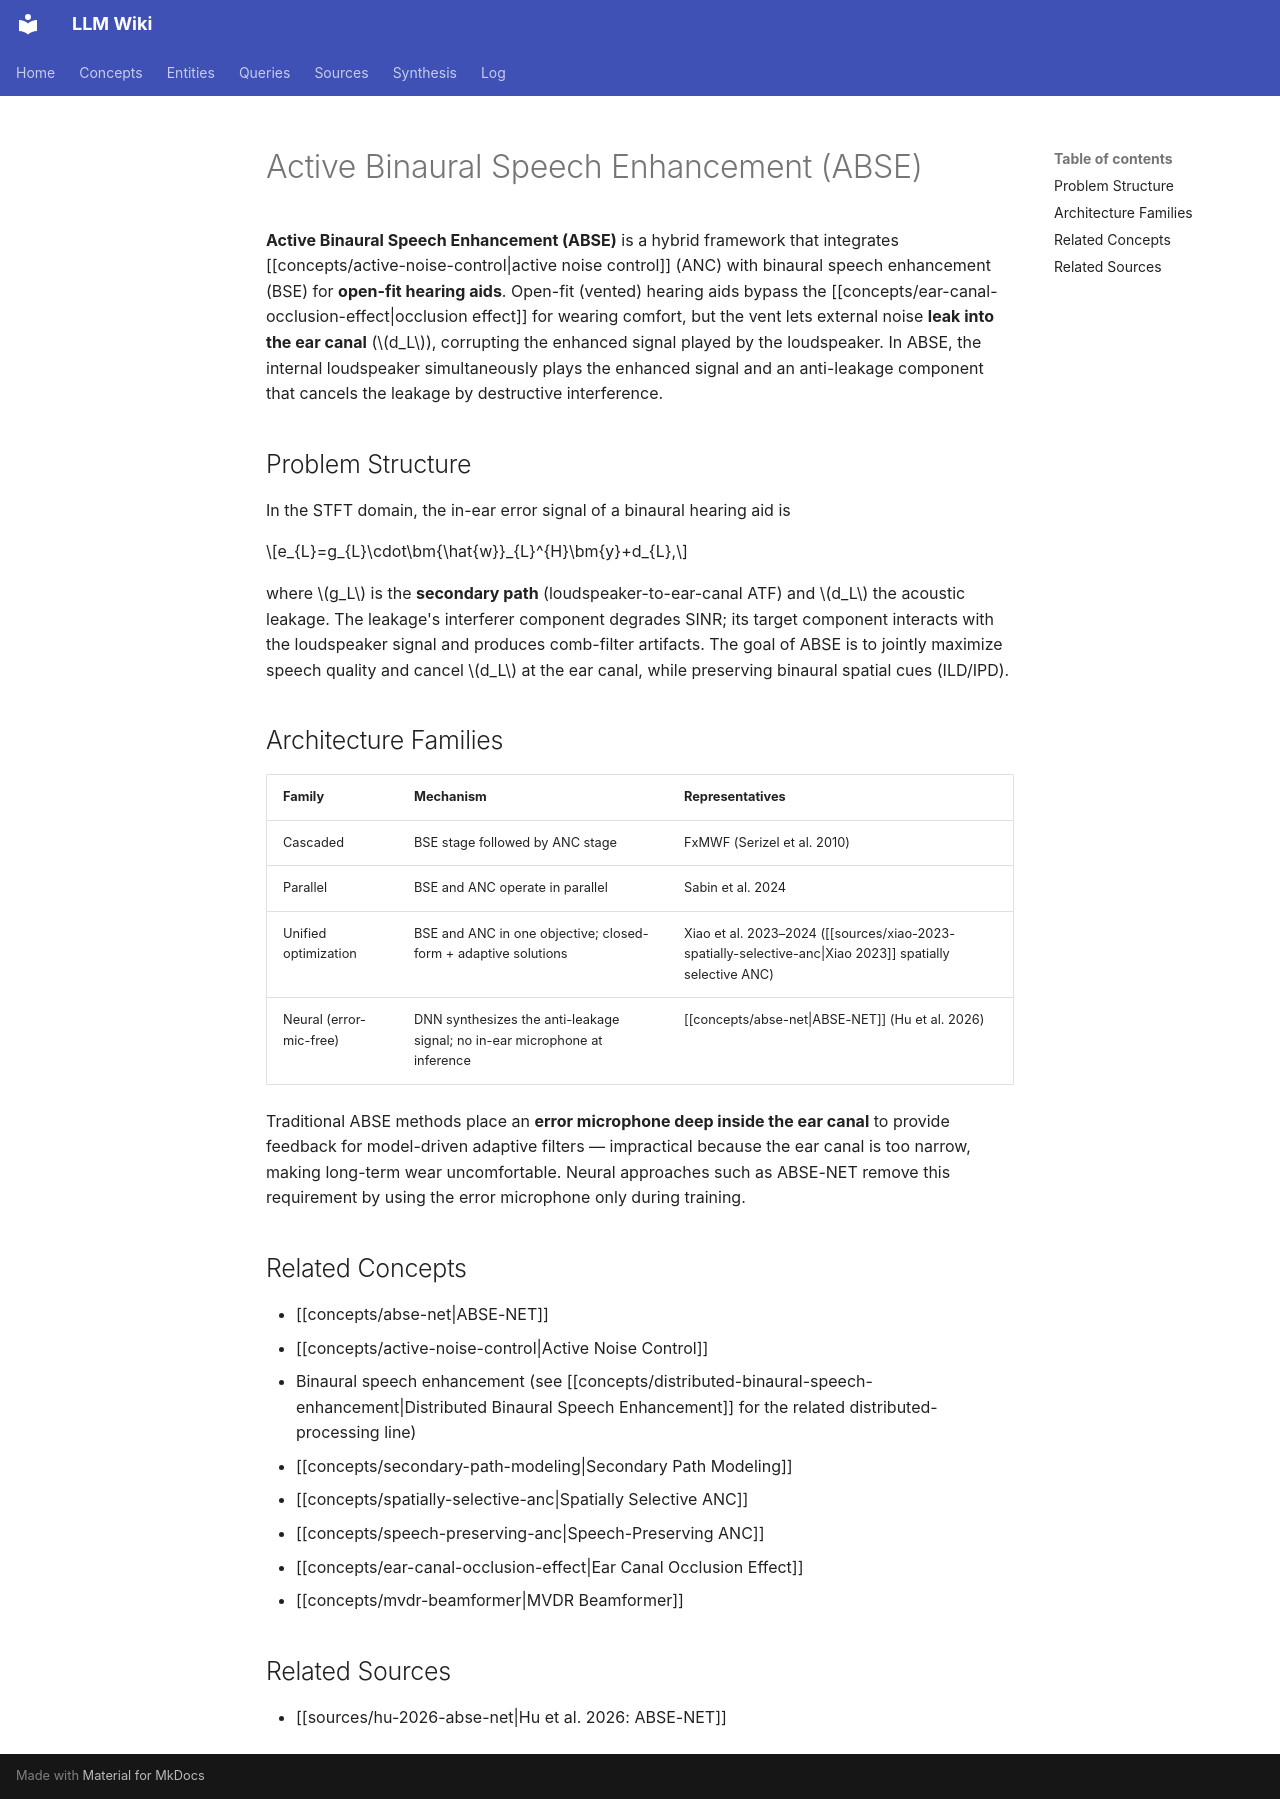

repository: proudzhu/llm-wiki · page: concepts/active-binaural-speech-enhancement.html · generator: mkdocs

---
type: concept
created: 2026-09-06
updated: 2026-09-08
sources:
  - raw/papers/hu-2026-abse-net/full-text.md
  - raw/papers/xiao-2023-spatially-selective-anc/full-text.md
tags:
  - binaural-speech-enhancement
  - active-noise-control
  - hearing-aids
  - open-fit
---

# Active Binaural Speech Enhancement (ABSE)

**Active Binaural Speech Enhancement (ABSE)** is a hybrid framework that integrates [[concepts/active-noise-control|active noise control]] (ANC) with binaural speech enhancement (BSE) for **open-fit hearing aids**. Open-fit (vented) hearing aids bypass the [[concepts/ear-canal-occlusion-effect|occlusion effect]] for wearing comfort, but the vent lets external noise **leak into the ear canal** ($d_L$), corrupting the enhanced signal played by the loudspeaker. In ABSE, the internal loudspeaker simultaneously plays the enhanced signal and an anti-leakage component that cancels the leakage by destructive interference.

## Problem Structure

In the STFT domain, the in-ear error signal of a binaural hearing aid is

$$e_{L}=g_{L}\cdot\bm{\hat{w}}_{L}^{H}\bm{y}+d_{L},$$

where $g_L$ is the **secondary path** (loudspeaker-to-ear-canal ATF) and $d_L$ the acoustic leakage. The leakage's interferer component degrades SINR; its target component interacts with the loudspeaker signal and produces comb-filter artifacts. The goal of ABSE is to jointly maximize speech quality and cancel $d_L$ at the ear canal, while preserving binaural spatial cues (ILD/IPD).

## Architecture Families

| Family | Mechanism | Representatives |
|---|---|---|
| Cascaded | BSE stage followed by ANC stage | FxMWF (Serizel et al. 2010) |
| Parallel | BSE and ANC operate in parallel | Sabin et al. 2024 |
| Unified optimization | BSE and ANC in one objective; closed-form + adaptive solutions | Xiao et al. 2023–2024 ([[sources/xiao-2023-spatially-selective-anc\|Xiao 2023]] spatially selective ANC) |
| Neural (error-mic-free) | DNN synthesizes the anti-leakage signal; no in-ear microphone at inference | [[concepts/abse-net\|ABSE-NET]] (Hu et al. 2026) |

Traditional ABSE methods place an **error microphone deep inside the ear canal** to provide feedback for model-driven adaptive filters — impractical because the ear canal is too narrow, making long-term wear uncomfortable. Neural approaches such as ABSE-NET remove this requirement by using the error microphone only during training.

## Related Concepts

- [[concepts/abse-net|ABSE-NET]]
- [[concepts/active-noise-control|Active Noise Control]]
- Binaural speech enhancement (see [[concepts/distributed-binaural-speech-enhancement|Distributed Binaural Speech Enhancement]] for the related distributed-processing line)
- [[concepts/secondary-path-modeling|Secondary Path Modeling]]
- [[concepts/spatially-selective-anc|Spatially Selective ANC]]
- [[concepts/speech-preserving-anc|Speech-Preserving ANC]]
- [[concepts/ear-canal-occlusion-effect|Ear Canal Occlusion Effect]]
- [[concepts/mvdr-beamformer|MVDR Beamformer]]

## Related Sources

- [[sources/hu-2026-abse-net|Hu et al. 2026: ABSE-NET]]
